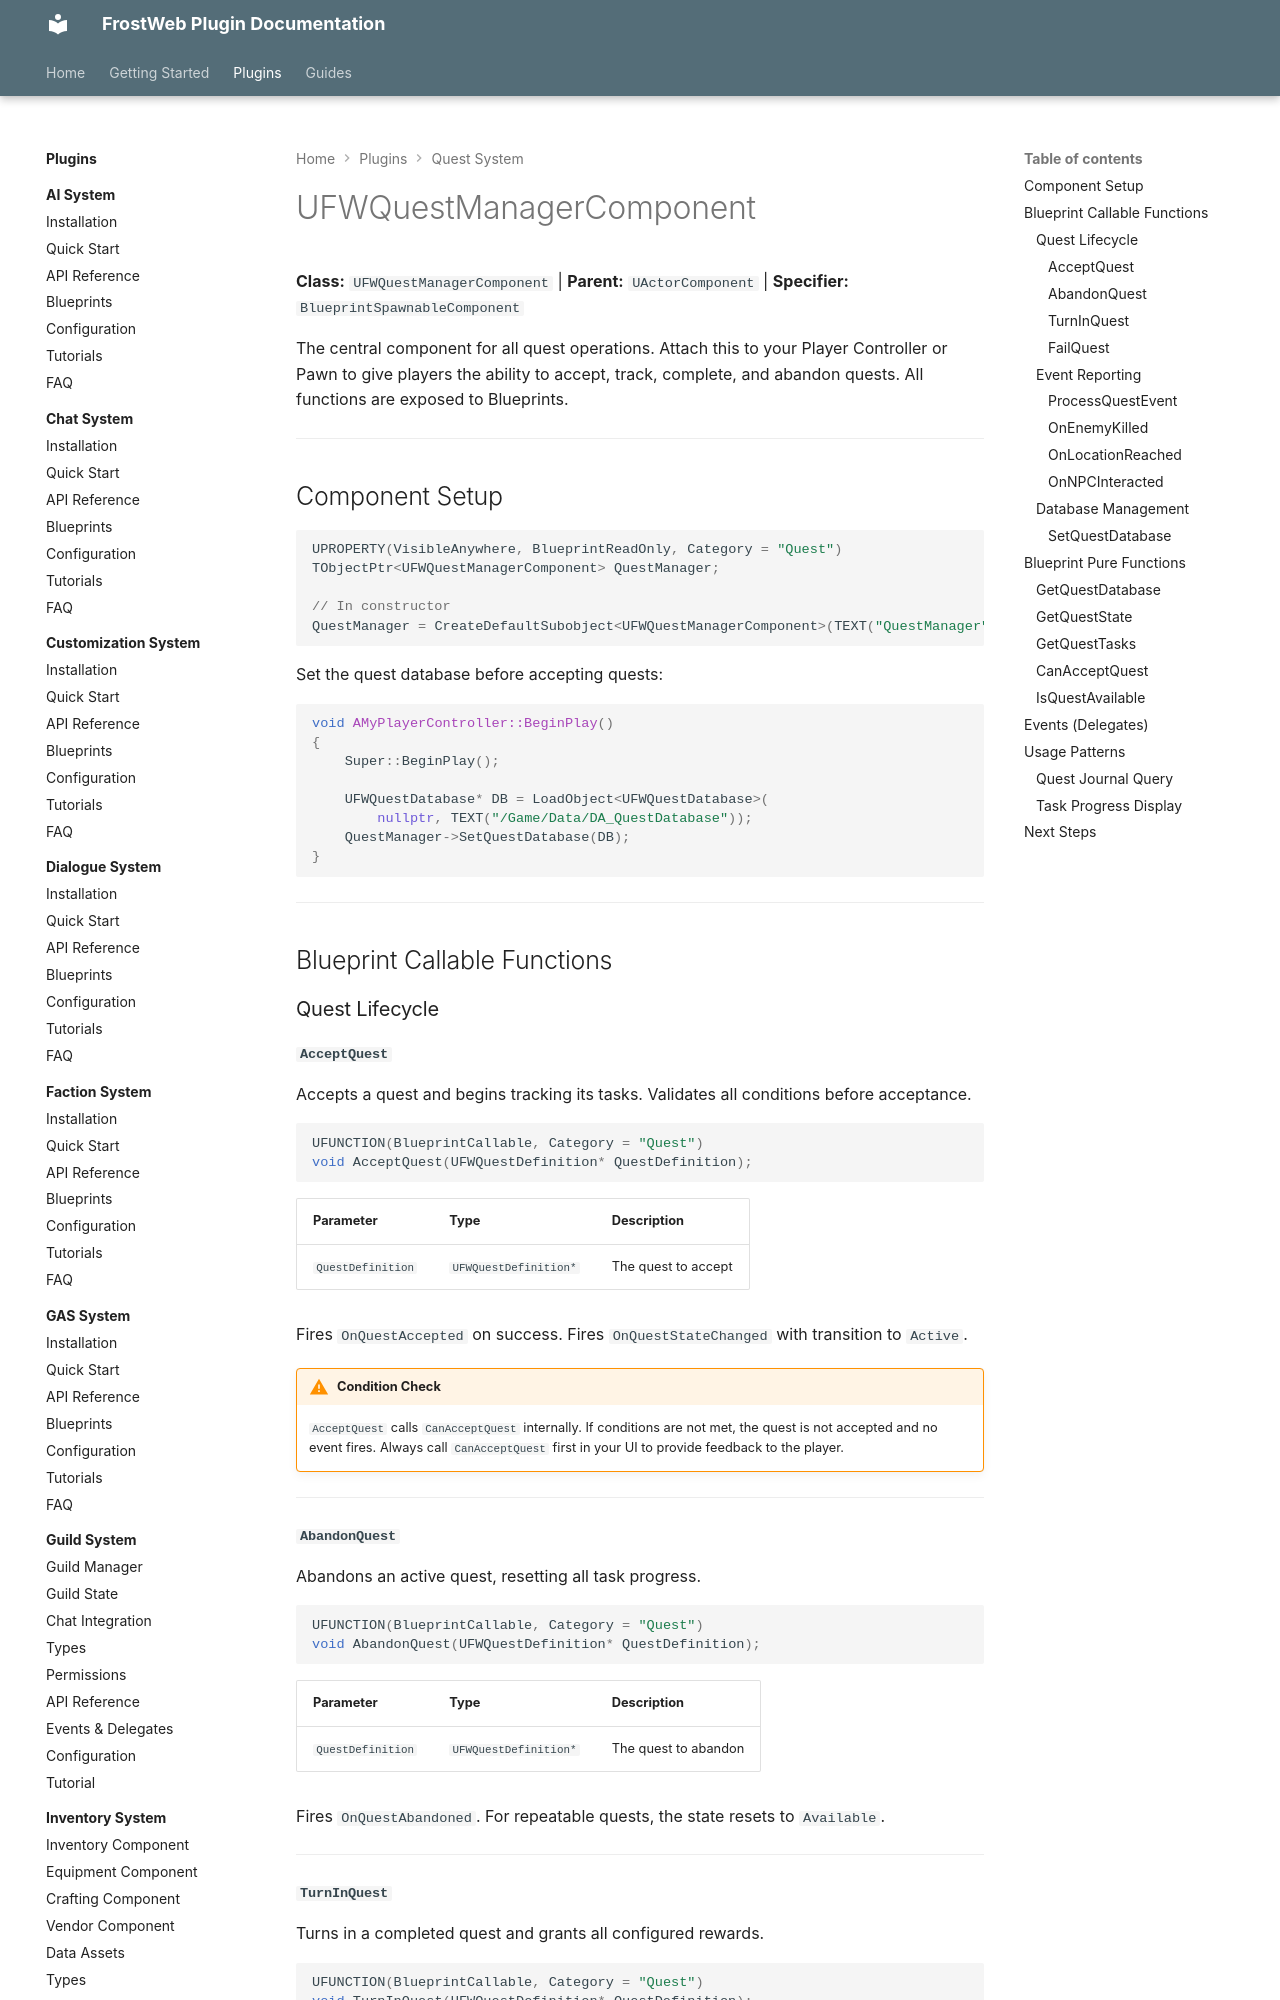

repository: FrostWeb-Studios/docs · page: latest/plugins/quest-system/quest-manager-component/index.html · generator: mkdocs

---
title: Quest Manager Component - FWQuestSystem
description: Complete API reference for UFWQuestManagerComponent, the primary Blueprint-facing interface for quest operations.
---

# UFWQuestManagerComponent

**Class:** `UFWQuestManagerComponent` | **Parent:** `UActorComponent` | **Specifier:** `BlueprintSpawnableComponent`

The central component for all quest operations. Attach this to your Player Controller or Pawn to give players the ability to accept, track, complete, and abandon quests. All functions are exposed to Blueprints.

---

## Component Setup

```cpp
UPROPERTY(VisibleAnywhere, BlueprintReadOnly, Category = "Quest")
TObjectPtr<UFWQuestManagerComponent> QuestManager;

// In constructor
QuestManager = CreateDefaultSubobject<UFWQuestManagerComponent>(TEXT("QuestManager"));
```

Set the quest database before accepting quests:

```cpp
void AMyPlayerController::BeginPlay()
{
    Super::BeginPlay();

    UFWQuestDatabase* DB = LoadObject<UFWQuestDatabase>(
        nullptr, TEXT("/Game/Data/DA_QuestDatabase"));
    QuestManager->SetQuestDatabase(DB);
}
```

---

## Blueprint Callable Functions

### Quest Lifecycle

#### `AcceptQuest`

Accepts a quest and begins tracking its tasks. Validates all conditions before acceptance.

```cpp
UFUNCTION(BlueprintCallable, Category = "Quest")
void AcceptQuest(UFWQuestDefinition* QuestDefinition);
```

| Parameter | Type | Description |
|---|---|---|
| `QuestDefinition` | `UFWQuestDefinition*` | The quest to accept |

Fires `OnQuestAccepted` on success. Fires `OnQuestStateChanged` with transition to `Active`.

!!! warning "Condition Check"
    `AcceptQuest` calls `CanAcceptQuest` internally. If conditions are not met, the quest is not accepted and no event fires. Always call `CanAcceptQuest` first in your UI to provide feedback to the player.

---

#### `AbandonQuest`

Abandons an active quest, resetting all task progress.

```cpp
UFUNCTION(BlueprintCallable, Category = "Quest")
void AbandonQuest(UFWQuestDefinition* QuestDefinition);
```

| Parameter | Type | Description |
|---|---|---|
| `QuestDefinition` | `UFWQuestDefinition*` | The quest to abandon |

Fires `OnQuestAbandoned`. For repeatable quests, the state resets to `Available`.

---
